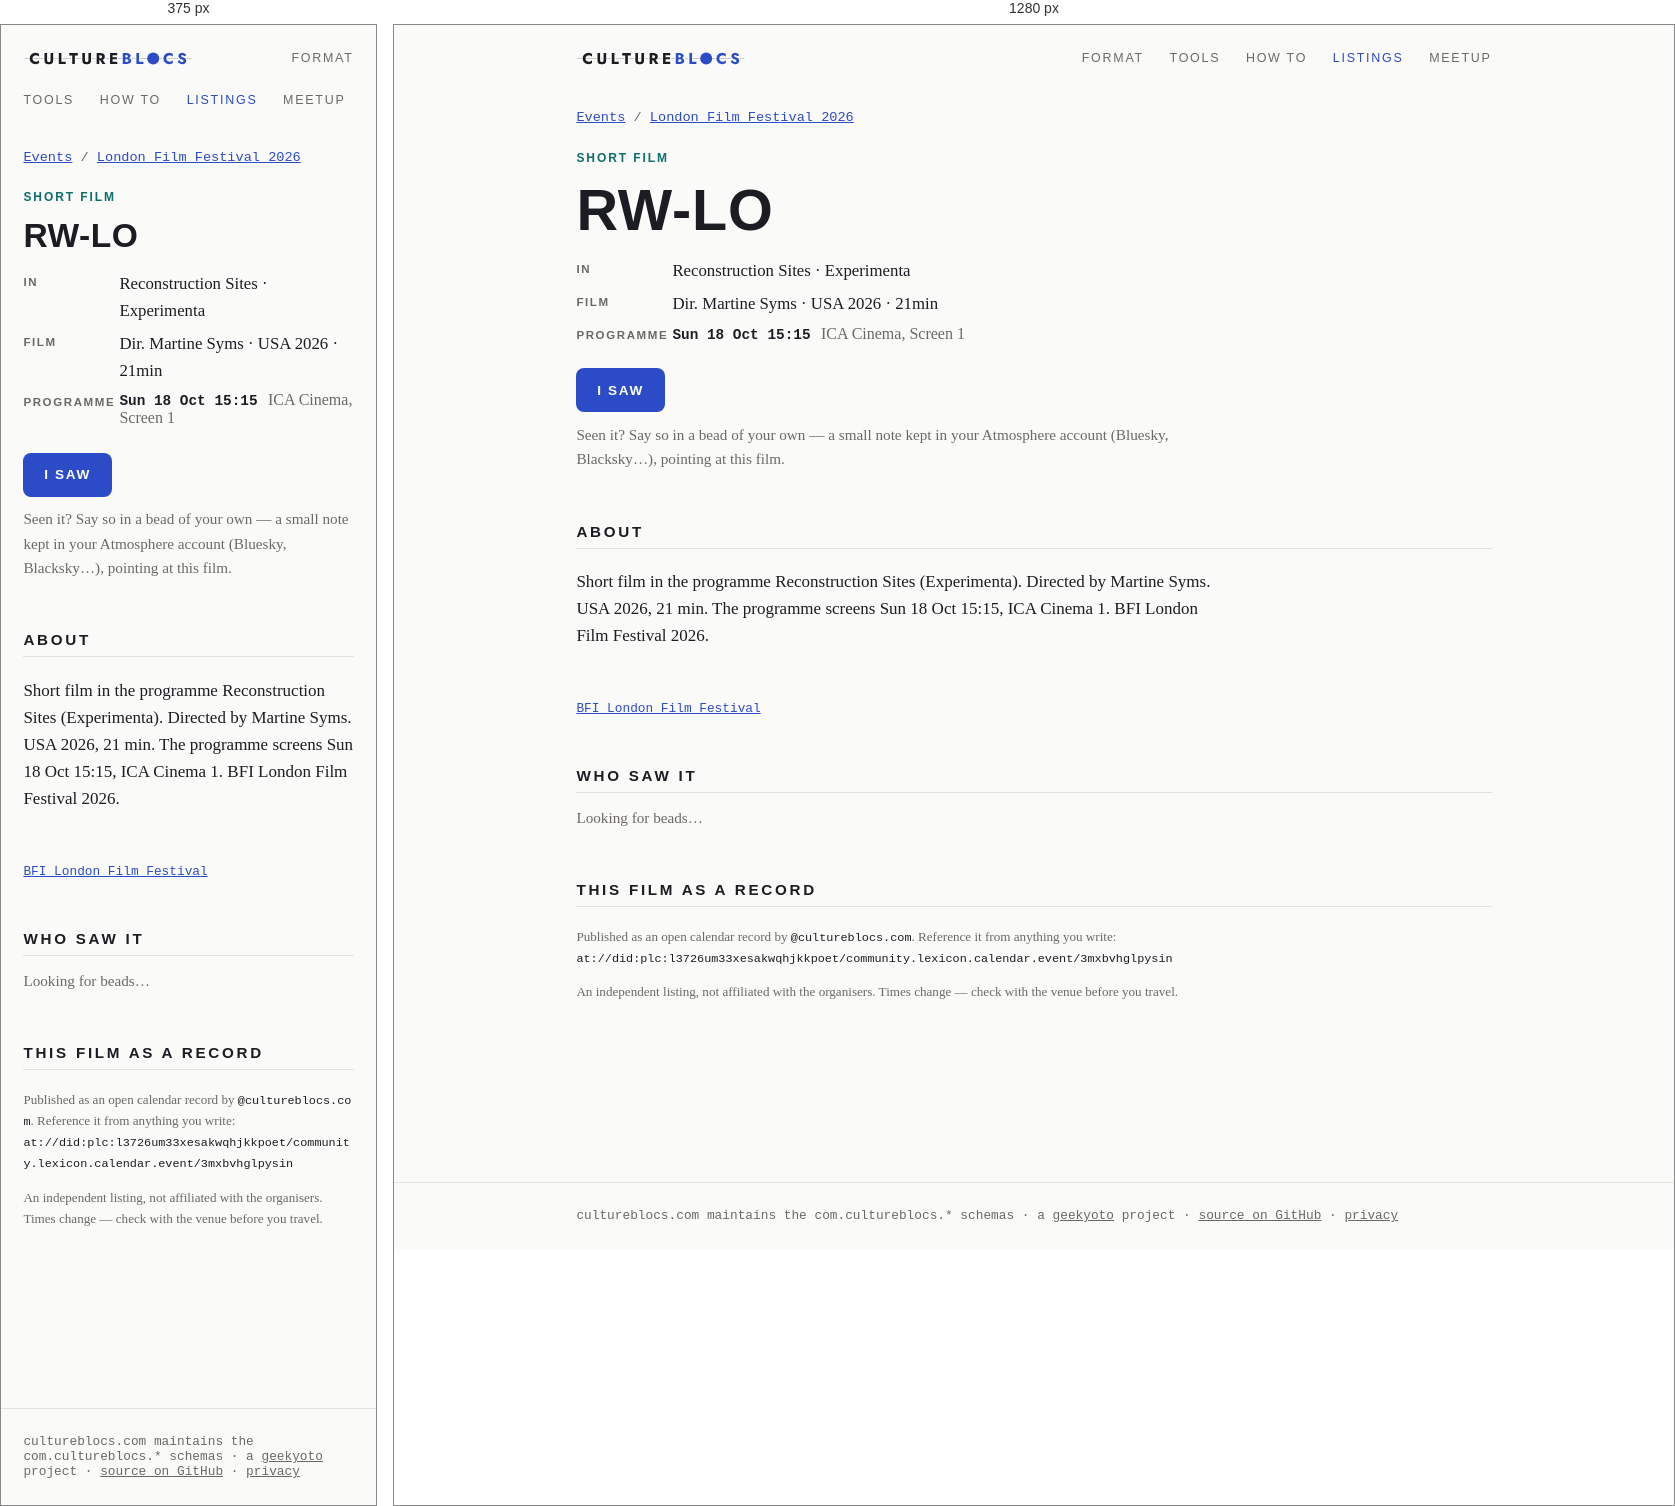
Rendered at 375 px and 1280 px, left to right.

<!-- file: index.html -->
<!doctype html>
<html lang="en">
<head>
<meta charset="utf-8">
<meta name="viewport" content="width=device-width, initial-scale=1">
<title>RW-LO — London Film Festival 2026 — CultureBlocs</title>
<meta name="description" content="Sunday 18 October 2026, 15:15–16:57 · ICA Cinema, Screen 1. Short film in the programme Reconstruction Sites (Experimenta). Directed by Martine Syms. USA 2026, 21 min. The programme screens Sun 18 Oct 15:15, ICA Cinema 1. BFI London Film Festival 2026.">
<link rel="canonical" href="https://www.cultureblocs.com/events/london-film-festival/rw-lo/">
<meta property="og:type" content="website">
<meta property="og:site_name" content="CultureBlocs">
<meta property="og:title" content="RW-LO">
<meta property="og:description" content="Sunday 18 October 2026, 15:15–16:57 · ICA Cinema, Screen 1">
<meta property="og:url" content="https://www.cultureblocs.com/events/london-film-festival/rw-lo/">
<meta property="og:image" content="https://www.cultureblocs.com/events/london-film-festival/rw-lo/og.png">
<meta property="og:image:width" content="1200">
<meta property="og:image:height" content="630">
<meta name="twitter:card" content="summary_large_image">
<link rel="stylesheet" href="/style.css">
<link rel="stylesheet" href="/events/events.css">
</head>
<body>
<nav>
  <a class="mark" href="/">Culture<span>Blocs</span></a>
  <a class="item" href="/lexicons.html">Format</a>
  <a class="item" href="/apps.html">Tools</a>
  <a class="item" href="/howto.html">How to</a>
  <a class="item" href="/events/" aria-current="page">Listings</a>
  <a class="item" href="/meetup.html">Meetup</a>
</nav>
<main>
  <p class="ev-meta"><a href="/events/">Events</a> / <a href="/events/london-film-festival/">London Film Festival 2026</a></p>
  <article class="event-page ev-films">
    <p class="ev-kind">Short film</p>
    <div class="hero"><h1>RW-LO</h1></div>
    <dl class="ev-facts">
      <dt>In</dt><dd>Reconstruction Sites · Experimenta</dd><dt>Film</dt><dd>Dir. Martine Syms · USA 2026 · 21min</dd>
      <dt>Programme</dt><dd><ul class="film-shows"><li><span class="sc-when">Sun 18 Oct 15:15</span> <span class="sc-where">ICA Cinema, Screen 1</span></li></ul></dd>
      
    </dl>
    <p><a class="cta" href="/went/?dir=london-film-festival&amp;event=at%3A%2F%2Fdid%3Aplc%3Al3726um33xesakwqhjkkpoet%2Fcommunity.lexicon.calendar.event%2F3mxbvhglpysin">I saw</a></p>
    <p class="ev-intro">Seen it? Say so in a bead of your own — a small note kept in
    your Atmosphere account (Bluesky, Blacksky…), pointing at this film.</p>
    <section><h2 class="sec">About</h2><p class="ev-desc">Short film in the programme Reconstruction Sites (Experimenta). Directed by Martine Syms. USA 2026, 21 min. The programme screens Sun 18 Oct 15:15, ICA Cinema 1. BFI London Film Festival 2026.</p></section>
    <p class="ev-links"><a href="https://whatson.bfi.org.uk/lff/Online/default.asp?BOparam::WScontent::loadArticle::permalink=reconstruction-sites-lff26" rel="noopener">BFI London Film Festival</a></p>
    <section id="who-went" class="who" data-event="at://did:plc:l3726um33xesakwqhjkkpoet/community.lexicon.calendar.event/3mxbvhglpysin" data-went="/went/?dir=london-film-festival&amp;event=at%3A%2F%2Fdid%3Aplc%3Al3726um33xesakwqhjkkpoet%2Fcommunity.lexicon.calendar.event%2F3mxbvhglpysin" data-said="saw it">
      <h2 class="sec">Who saw it</h2>
      <div id="who-items"><p class="ev-intro">Looking for beads…</p></div>
    </section>
    <section>
      <h2 class="sec">This film as a record</h2>
      <p class="ev-ref">Published as an open calendar record by
      <code>@cultureblocs.com</code>. Reference it from anything you write:<br>
      <code>at://did:plc:l3726um33xesakwqhjkkpoet/community.lexicon.calendar.event/3mxbvhglpysin</code></p>
      <p class="ev-ref">An independent listing, not affiliated with the organisers. Times
      change — check with the venue before you travel.</p>
    </section>
  </article>
</main>
<footer><div class="inner">
  cultureblocs.com maintains the <code>com.cultureblocs.*</code> schemas ·
  a <a href="https://geekyoto.com">geekyoto</a> project ·
  <a href="https://github.com/Geocontrol">source on GitHub</a> ·
  <a href="/privacy.html">privacy</a>
</div></footer>
<script type="module" src="/events/who.js"></script>
</body>
</html>


/* @media block from events.css */
@media (max-width:40rem){
  .chips{flex-wrap:nowrap;overflow-x:auto;scrollbar-width:none;
    margin:0 -1.4rem;padding:0 1.4rem}
  .chips::-webkit-scrollbar{display:none}
  .chip{flex:none}
  .jump{margin:.6rem -1.4rem 0;padding:0 1.4rem .2rem}
  .ev{grid-template-columns:1fr}
  .ev-when{padding-top:0}
  section.day{scroll-margin-top:9rem}
}

/* @media block from events.css */
@media (max-width:40rem){
  .film-find,.film-find input,.film-find select{width:100%}
}